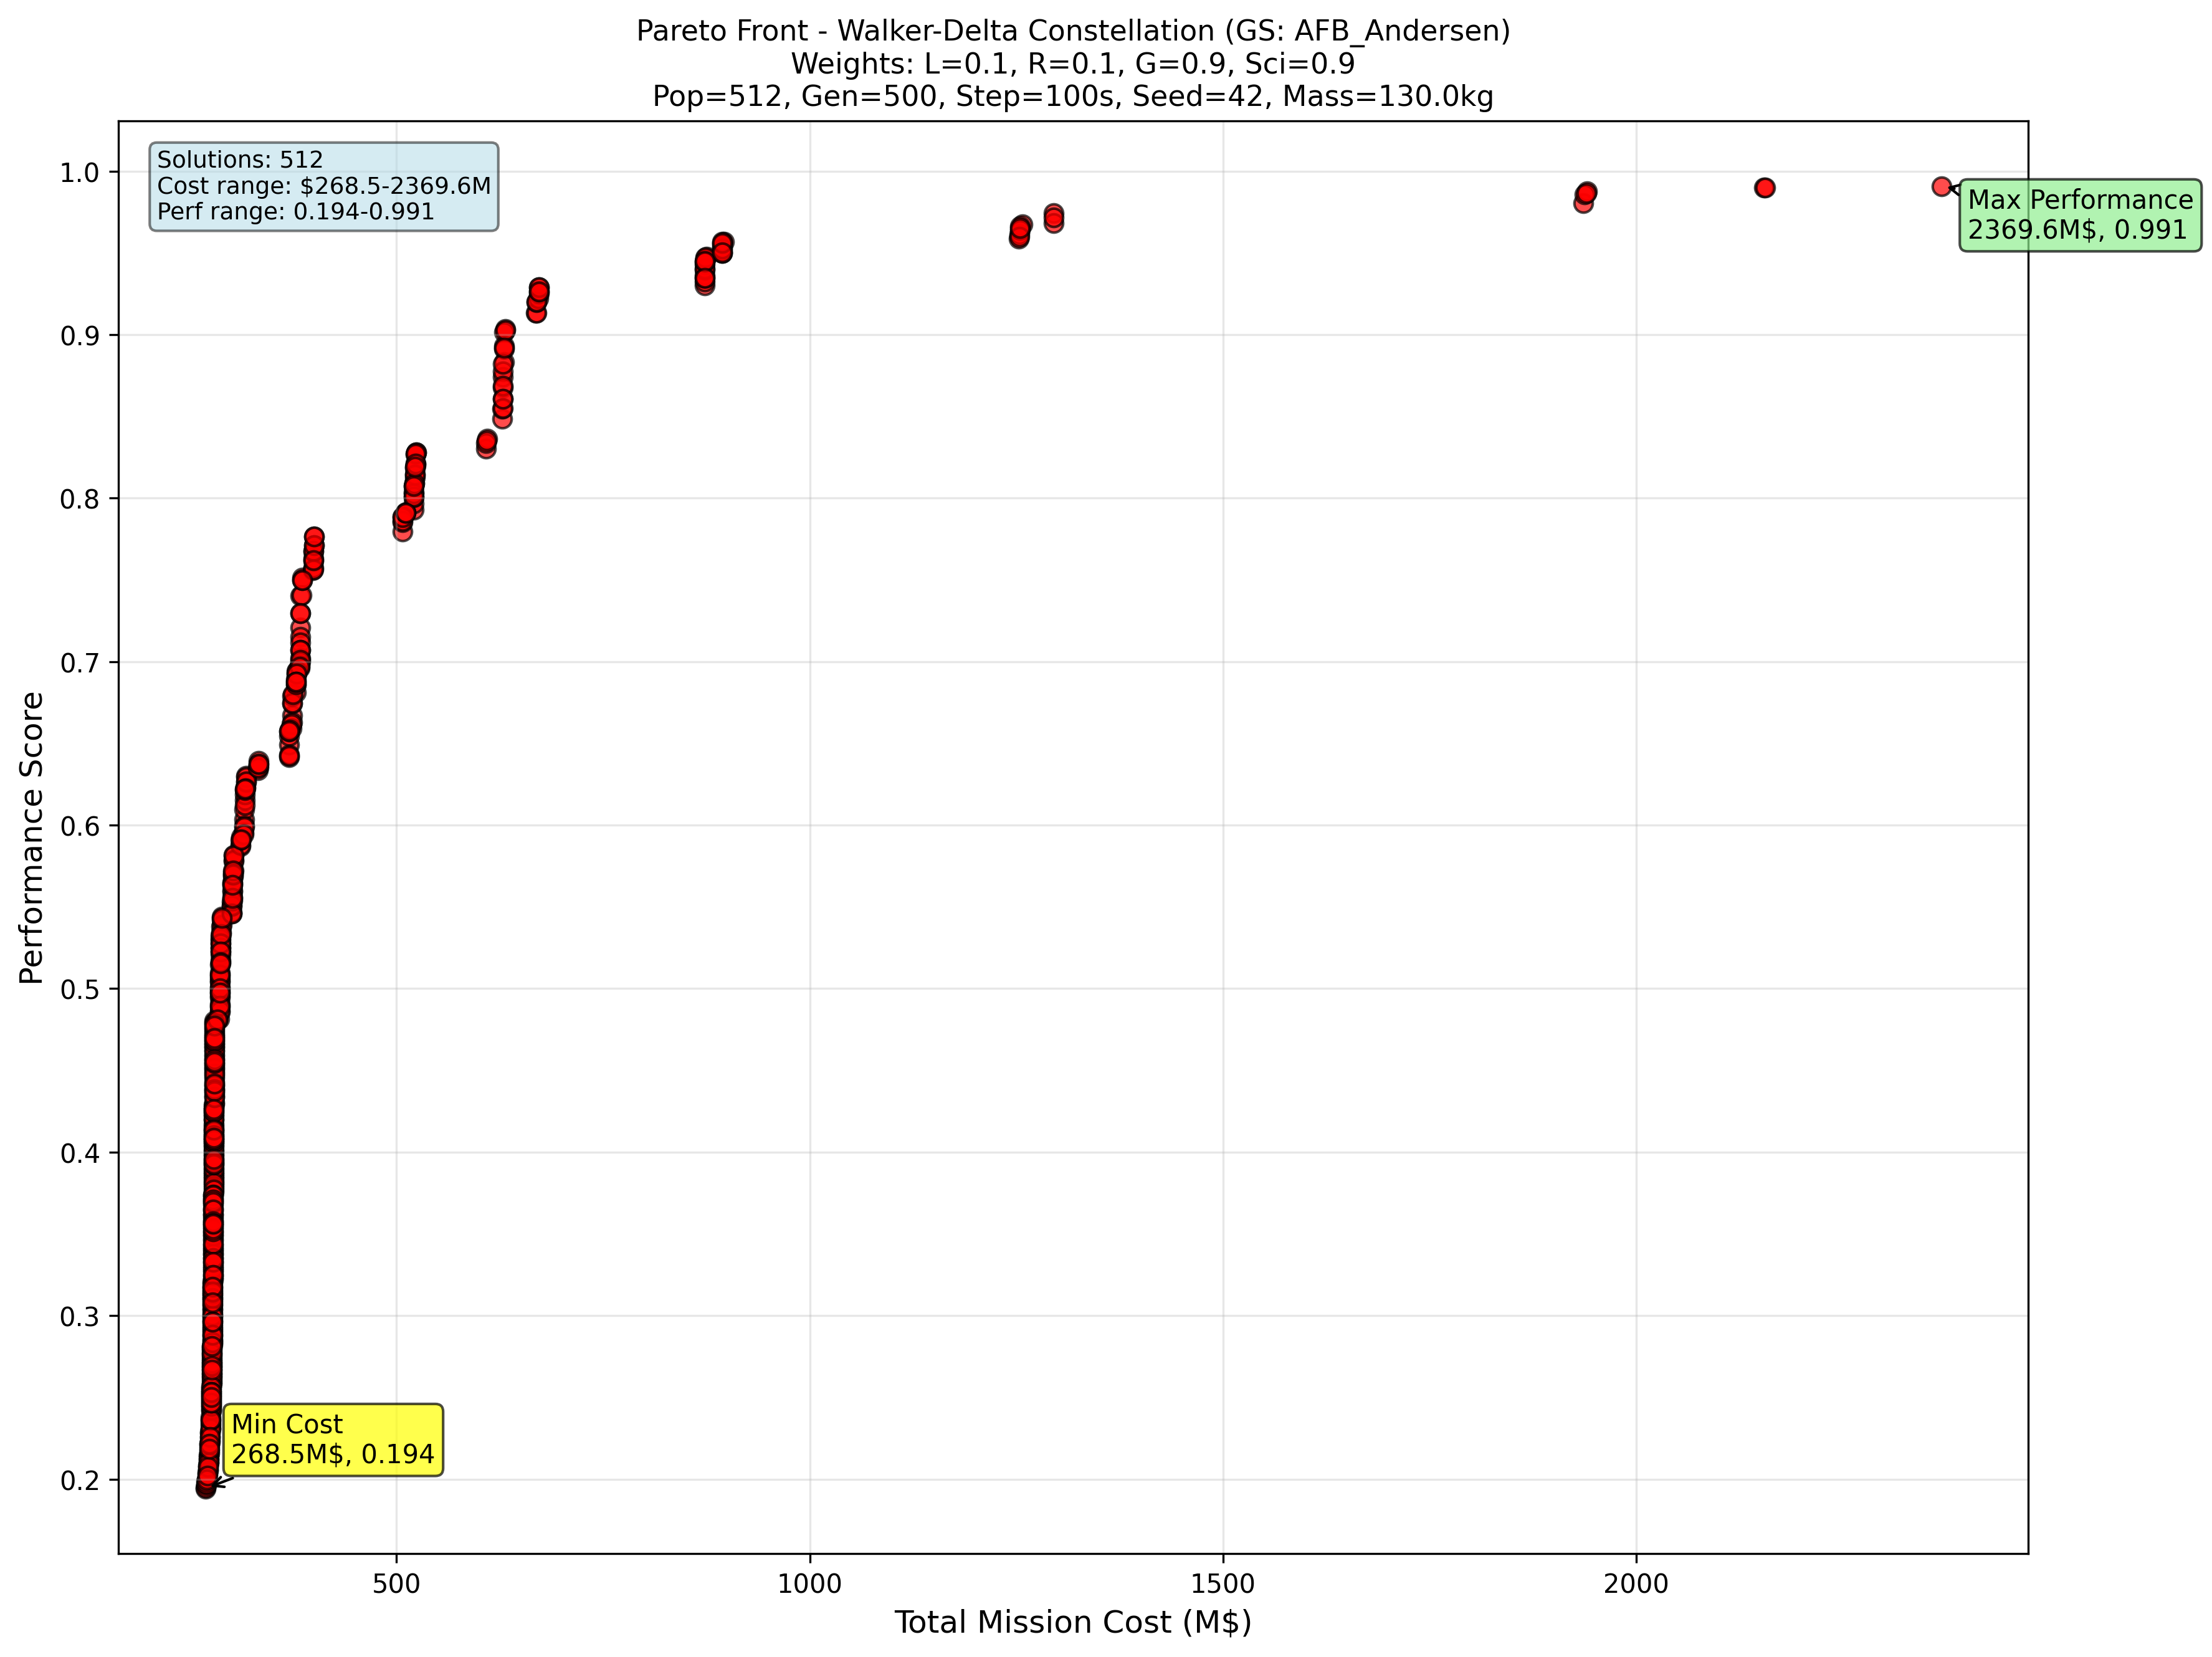

The table this chart was drawn from, first rows:
solution_id, cost_musd, performance, num_satellites, perigee_height_km, eccentricity, inclination_deg, RAAN_deg, arg_periapsis_deg, P_planes, F_phasing, altitude_km, semi_major_axis_km, NRE_cost_musd, RE_cost_musd, launch_cost_musd, payload_tfu_musd, sc_tfu_musd, learning_rate, local_coverage_score, regional_coverage_score, global_coverage_score, science_score, overlap_penalty
0, 268.5, 0.1942, 2, 250, 0.0, 3.350738868613938e-11, 9.779, 12.83, 2, 1, 250, 6621, 39.04, 77.25, 152.3, 36.1, 4.558, 0.9, 0.0, 0.0, 0.0, 0.0, 1.0
1, 2370, 0.9909, 80, 499.9, 0.0, 87.65, 182.2, 153.9, 5, 4, 499.9, 6871, 39.04, 1954, 376.7, 36.1, 4.558, 0.9, 0.0, 0.0, 0.0, 0.0, 1.0
2, 1936, 0.9804, 60, 500, 0.0, 82.58, 326.8, 153.6, 5, 2, 500, 6871, 39.04, 1528, 369.1, 36.1, 4.558, 0.9, 0.0, 0.0, 0.0, 0.0, 1.0
3, 1295, 0.9744, 32, 500, 0.0, 80.09, 181.5, 196.4, 8, 2, 500, 6871, 39.04, 890.9, 365.4, 36.1, 4.558, 0.9, 0.0, 0.0, 0.0, 0.0, 1.0
4, 1253, 0.9586, 30, 499.8, 0.0, 83.73, 179.8, 53.48, 5, 1, 499.8, 6871, 39.04, 842.8, 370.8, 36.1, 4.558, 0.9, 0.0, 0.0, 0.0, 0.0, 1.0
5, 896.1, 0.9568, 16, 500, 0.0, 81.53, 187.2, 316.5, 8, 1, 500, 6871, 39.04, 489.5, 367.5, 36.1, 4.558, 0.9, 0.0, 0.0, 0.0, 0.0, 1.0
6, 1941, 0.9876, 60, 500, 0.0, 85.63, 326.2, 327.7, 5, 2, 500, 6871, 39.04, 1528, 373.7, 36.1, 4.558, 0.9, 0.0, 0.0, 0.0, 0.0, 1.0
7, 2154, 0.9898, 70, 499.9, 0.0, 84.68, 179.6, 19.3, 5, 2, 499.9, 6871, 39.04, 1743, 372.3, 36.1, 4.558, 0.9, 0.0, 0.0, 0.0, 0.0, 1.0
8, 2156, 0.9898, 70, 499.9, 0.0, 85.64, 175.7, 134.5, 5, 2, 499.9, 6871, 39.04, 1743, 373.7, 36.1, 4.558, 0.9, 0.0, 0.0, 0.0, 0.0, 1.0
9, 872.6, 0.93, 16, 498.1, 0.0, 65.94, 330.9, 317, 8, 2, 498.1, 6869, 39.04, 489.5, 344, 36.1, 4.558, 0.9, 0.0, 0.0, 0.0, 0.0, 1.0
10, 672.1, 0.9291, 8, 499.7, 0.0, 80.38, 263.3, 320.9, 8, 2, 499.7, 6871, 39.04, 267.3, 365.8, 36.1, 4.558, 0.9, 0.0, 0.0, 0.0, 0.0, 1.0
11, 507, 0.7794, 8, 499.4, 0.0, 37.24, 308.3, 313.3, 4, 2, 499.4, 6870, 39.04, 267.3, 200.7, 36.1, 4.558, 0.9, 0.0, 0.0, 0.0, 0.0, 1.0
12, 400.2, 0.7767, 4, 499.9, 0.0, 53.1, 270.1, 316.7, 4, 2, 499.9, 6871, 39.04, 144.6, 216.6, 36.1, 4.558, 0.9, 0.0, 0.0, 0.0, 0.0, 1.0
13, 608.4, 0.8301, 8, 499.8, 0.0, 37.9, 182.5, 138.9, 8, 2, 499.8, 6871, 39.04, 267.3, 302.1, 36.1, 4.558, 0.9, 0.0, 0.0, 0.0, 0.0, 1.0
14, 523.5, 0.8282, 8, 500, 0.0, 53.63, 190.6, 318.9, 4, 1, 500, 6871, 39.04, 267.3, 217.1, 36.1, 4.558, 0.9, 0.0, 0.0, 0.0, 0.0, 1.0
15, 627.8, 0.8484, 8, 499.9, 0.0, 50.78, 280.2, 317.5, 8, 1, 499.9, 6871, 39.04, 267.3, 321.4, 36.1, 4.558, 0.9, 0.0, 0.0, 0.0, 0.0, 1.0
16, 631.8, 0.9036, 8, 500.1, 0.0, 53.51, 280, 316.5, 8, 2, 500.1, 6871, 39.04, 267.3, 325.5, 36.1, 4.558, 0.9, 0.0, 0.0, 0.0, 0.0, 1.0
17, 668.4, 0.9132, 8, 499.9, 0.0, 77.92, 283.3, 321.2, 8, 2, 499.9, 6871, 39.04, 267.3, 362.1, 36.1, 4.558, 0.9, 0.0, 0.0, 0.0, 0.0, 1.0
18, 609.7, 0.8363, 8, 499.9, 0.0, 38.76, 168.9, 318.2, 8, 2, 499.9, 6871, 39.04, 267.3, 303.4, 36.1, 4.558, 0.9, 0.0, 0.0, 0.0, 0.0, 1.0
19, 1295, 0.9681, 32, 498.8, 0.0, 80.11, 311.8, 206.8, 8, 2, 498.8, 6870, 39.04, 890.9, 365.3, 36.1, 4.558, 0.9, 0.0, 0.0, 0.0, 0.0, 1.0
20, 332.9, 0.6394, 2, 500.3, 0.0, 53.08, 264.8, 142.6, 2, 1, 500.3, 6871, 39.04, 77.25, 216.6, 36.1, 4.558, 0.9, 0.0, 0.0, 0.0, 0.0, 1.0
21, 1258, 0.9674, 30, 500, 0.0, 87.14, 285.7, 350, 5, 1, 500, 6871, 39.04, 842.8, 376, 36.1, 4.558, 0.9, 0.0, 0.0, 0.0, 0.0, 1.0
22, 369.7, 0.6415, 4, 500, 0.0, 22.56, 186.8, 318.4, 4, 1, 500, 6871, 39.04, 144.6, 186.1, 36.1, 4.558, 0.9, 0.0, 0.0, 0.0, 0.0, 1.0
23, 383.3, 0.721, 4, 498, 0.0, 36.28, 329.8, 163.9, 4, 2, 498, 6869, 39.04, 144.6, 199.7, 36.1, 4.558, 0.9, 0.0, 0.0, 0.0, 0.0, 1.0
24, 383.5, 0.7402, 4, 499.6, 0.0, 36.36, 330, 163.4, 4, 2, 499.6, 6871, 39.04, 144.6, 199.8, 36.1, 4.558, 0.9, 0.0, 0.0, 0.0, 0.0, 1.0
25, 373.5, 0.6672, 4, 500.1, 0.0, 26.33, 286.9, 206.3, 4, 2, 500.1, 6871, 39.04, 144.6, 189.8, 36.1, 4.558, 0.9, 0.0, 0.0, 0.0, 0.0, 1.0
26, 370, 0.6491, 4, 500, 0.0, 22.82, 314.3, 318, 4, 1, 500, 6871, 39.04, 144.6, 186.3, 36.1, 4.558, 0.9, 0.0, 0.0, 0.0, 0.0, 1.0
27, 385.5, 0.7513, 4, 499.9, 0.0, 38.33, 315, 160.9, 4, 2, 499.9, 6871, 39.04, 144.6, 201.8, 36.1, 4.558, 0.9, 0.0, 0.0, 0.0, 0.0, 1.0
28, 875, 0.9478, 16, 500, 0.0, 67.46, 186.5, 302.5, 8, 1, 500, 6871, 39.04, 489.5, 346.4, 36.1, 4.558, 0.9, 0.0, 0.0, 0.0, 0.0, 1.0
29, 383.5, 0.7298, 4, 499.6, 0.0, 36.36, 330, 163.5, 4, 2, 499.6, 6871, 39.04, 144.6, 199.8, 36.1, 4.558, 0.9, 0.0, 0.0, 0.0, 0.0, 1.0
30, 332.4, 0.6337, 2, 500, 0.0, 52.58, 276, 132.5, 2, 1, 500, 6871, 39.04, 77.25, 216.1, 36.1, 4.558, 0.9, 0.0, 0.0, 0.0, 0.0, 1.0
31, 630.3, 0.9016, 8, 500, 0.0, 52.52, 187.1, 316.4, 8, 1, 500, 6871, 39.04, 267.3, 324, 36.1, 4.558, 0.9, 0.0, 0.0, 0.0, 0.0, 1.0
32, 385.1, 0.7409, 4, 499, 0.0, 38.03, 314.1, 339.3, 4, 1, 499, 6870, 39.04, 144.6, 201.5, 36.1, 4.558, 0.9, 0.0, 0.0, 0.0, 0.0, 1.0
33, 398.7, 0.7561, 4, 499.7, 0.0, 51.57, 266.3, 315.5, 4, 2, 499.7, 6871, 39.04, 144.6, 215.1, 36.1, 4.558, 0.9, 0.0, 0.0, 0.0, 0.0, 1.0
34, 315.9, 0.6034, 2, 499.6, 0.0, 36.14, 311.1, 163.5, 2, 1, 499.6, 6871, 39.04, 77.25, 199.6, 36.1, 4.558, 0.9, 0.0, 0.0, 0.0, 0.0, 1.0
35, 318.1, 0.6303, 2, 499.9, 0.0, 38.31, 319.7, 160.9, 2, 1, 499.9, 6871, 39.04, 77.25, 201.8, 36.1, 4.558, 0.9, 0.0, 0.0, 0.0, 0.0, 1.0
36, 630, 0.8931, 8, 500, 0.0, 52.28, 184.6, 316.2, 8, 2, 500, 6871, 39.04, 267.3, 323.7, 36.1, 4.558, 0.9, 0.0, 0.0, 0.0, 0.0, 1.0
37, 629.9, 0.8834, 8, 499.4, 0.0, 52.23, 283.1, 158.9, 8, 2, 499.4, 6870, 39.04, 267.3, 323.5, 36.1, 4.558, 0.9, 0.0, 0.0, 0.0, 0.0, 1.0
38, 383.3, 0.7152, 4, 498, 0.0, 36.28, 329.6, 163.9, 4, 2, 498, 6869, 39.04, 144.6, 199.7, 36.1, 4.558, 0.9, 0.0, 0.0, 0.0, 0.0, 1.0
39, 311.1, 0.587, 2, 499.6, 0.0, 31.33, 328.9, 327, 2, 1, 499.6, 6871, 39.04, 77.25, 194.8, 36.1, 4.558, 0.9, 0.0, 0.0, 0.0, 0.0, 1.0
40, 520.7, 0.7929, 8, 500.2, 0.0, 50.9, 263.1, 133.9, 4, 2, 500.2, 6871, 39.04, 267.3, 214.4, 36.1, 4.558, 0.9, 0.0, 0.0, 0.0, 0.0, 1.0
41, 316, 0.6095, 2, 498.1, 0.0, 36.28, 329.8, 163.8, 2, 1, 498.1, 6869, 39.04, 77.25, 199.7, 36.1, 4.558, 0.9, 0.0, 0.0, 0.0, 0.0, 1.0
42, 385.4, 0.7497, 4, 499.8, 0.0, 38.3, 332.9, 159.9, 4, 1, 499.8, 6871, 39.04, 144.6, 201.8, 36.1, 4.558, 0.9, 0.0, 0.0, 0.0, 0.0, 1.0
43, 383.5, 0.7297, 4, 499.3, 0.0, 36.36, 330, 163.5, 4, 2, 499.3, 6870, 39.04, 144.6, 199.8, 36.1, 4.558, 0.9, 0.0, 0.0, 0.0, 0.0, 1.0
44, 628.6, 0.874, 8, 500.1, 0.0, 51.33, 283.1, 316.5, 8, 2, 500.1, 6871, 39.04, 267.3, 322.3, 36.1, 4.558, 0.9, 0.0, 0.0, 0.0, 0.0, 1.0
45, 629.9, 0.8913, 8, 499.4, 0.0, 52.23, 283.1, 316.5, 8, 2, 499.4, 6870, 39.04, 267.3, 323.6, 36.1, 4.558, 0.9, 0.0, 0.0, 0.0, 0.0, 1.0
46, 303.1, 0.5817, 2, 499.7, 0.0, 23.32, 285.9, 252.9, 2, 1, 499.7, 6871, 39.04, 77.25, 186.8, 36.1, 4.558, 0.9, 0.0, 0.0, 0.0, 0.0, 1.0
47, 370.1, 0.6546, 4, 498.7, 0.0, 23.03, 282.3, 314.5, 4, 2, 498.7, 6870, 39.04, 144.6, 186.5, 36.1, 4.558, 0.9, 0.0, 0.0, 0.0, 0.0, 1.0
48, 628.7, 0.8774, 8, 500, 0.0, 51.43, 182.6, 324.5, 8, 2, 500, 6871, 39.04, 267.3, 322.4, 36.1, 4.558, 0.9, 0.0, 0.0, 0.0, 0.0, 1.0
49, 628.3, 0.8677, 8, 499.6, 0.0, 51.2, 182.6, 142.8, 8, 2, 499.6, 6871, 39.04, 267.3, 322, 36.1, 4.558, 0.9, 0.0, 0.0, 0.0, 0.0, 1.0
50, 383.3, 0.7115, 4, 499.9, 0.0, 36.16, 327.6, 160.7, 4, 2, 499.9, 6871, 39.04, 144.6, 199.7, 36.1, 4.558, 0.9, 0.0, 0.0, 0.0, 0.0, 1.0
51, 1937, 0.9859, 60, 500, 0.0, 83.47, 328.3, 252.5, 5, 1, 500, 6871, 39.04, 1528, 370.5, 36.1, 4.558, 0.9, 0.0, 0.0, 0.0, 0.0, 1.0
52, 520.8, 0.7968, 8, 499.7, 0.0, 50.96, 44.92, 133.9, 4, 2, 499.7, 6871, 39.04, 267.3, 214.4, 36.1, 4.558, 0.9, 0.0, 0.0, 0.0, 0.0, 1.0
53, 373.7, 0.6744, 4, 498.6, 0.0, 26.6, 287.3, 209.2, 4, 2, 498.6, 6870, 39.04, 144.6, 190, 36.1, 4.558, 0.9, 0.0, 0.0, 0.0, 0.0, 1.0
54, 288.4, 0.5439, 2, 499.9, 0.0, 8.659, 56.54, 13.27, 2, 1, 499.9, 6871, 39.04, 77.25, 172.2, 36.1, 4.558, 0.9, 0.0, 0.0, 0.0, 0.0, 1.0
55, 893.8, 0.9501, 16, 497.6, 0.0, 80.1, 11.26, 323.1, 8, 2, 497.6, 6869, 39.04, 489.5, 365.2, 36.1, 4.558, 0.9, 0.0, 0.0, 0.0, 0.0, 1.0
56, 378.4, 0.6812, 4, 497.8, 0.0, 31.33, 330, 156.7, 4, 2, 497.8, 6869, 39.04, 144.6, 194.7, 36.1, 4.558, 0.9, 0.0, 0.0, 0.0, 0.0, 1.0
57, 669.4, 0.9134, 8, 500, 0.0, 78.52, 283.1, 317, 8, 2, 500, 6871, 39.04, 267.3, 363, 36.1, 4.558, 0.9, 0.0, 0.0, 0.0, 0.0, 1.0
58, 628.3, 0.8606, 8, 499.6, 0.0, 51.2, 61.95, 133.3, 8, 2, 499.6, 6871, 39.04, 267.3, 322, 36.1, 4.558, 0.9, 0.0, 0.0, 0.0, 0.0, 1.0
59, 369.9, 0.6431, 4, 498.1, 0.0, 22.86, 331.7, 313, 4, 1, 498.1, 6869, 39.04, 144.6, 186.3, 36.1, 4.558, 0.9, 0.0, 0.0, 0.0, 0.0, 1.0
... 452 more rows
